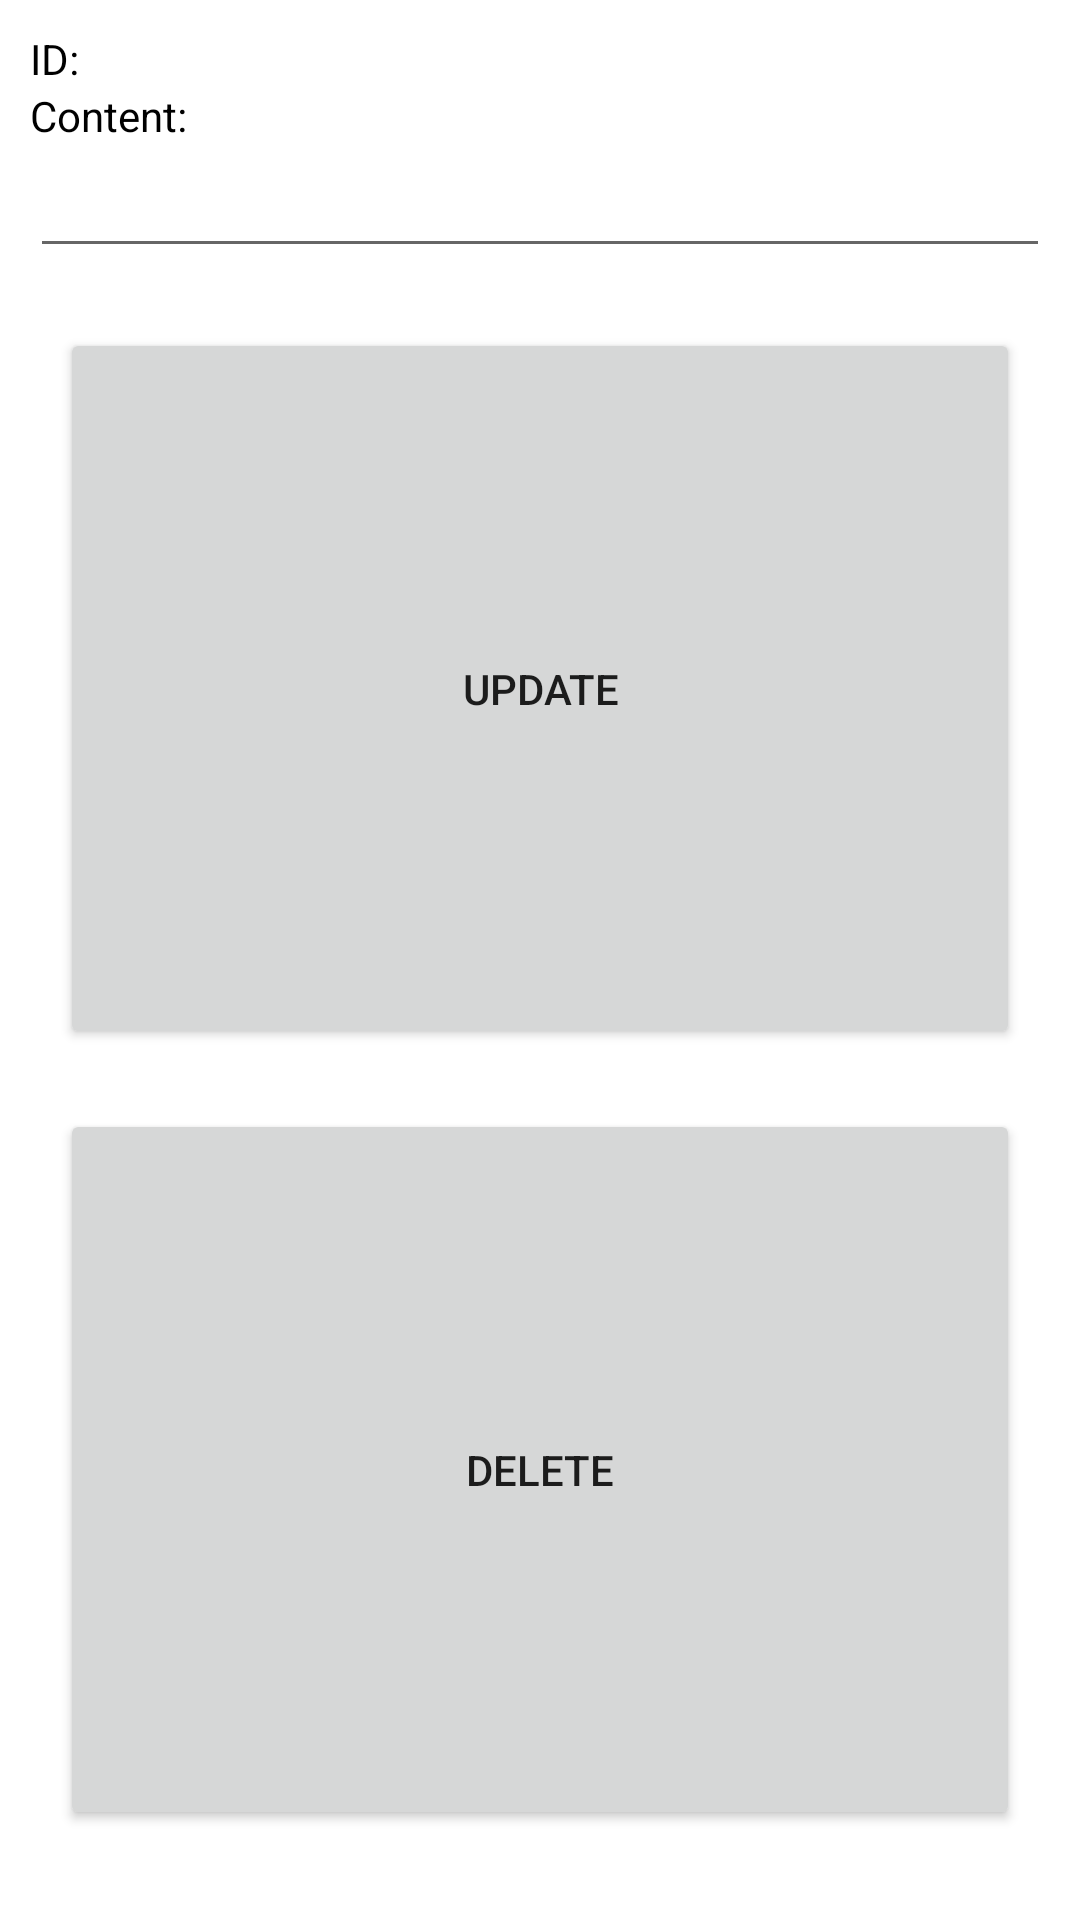

Android layout source for this screen:
<!-- AndroidManifest.xml: activity theme Theme.C347_L4_EX1DemoDatabaseCRUD.NoActionBar -->
<!-- res/layout/activity_edit.xml -->
<?xml version="1.0" encoding="utf-8"?>
<LinearLayout xmlns:android="http://schemas.android.com/apk/res/android"
    xmlns:app="http://schemas.android.com/apk/res-auto"
    xmlns:tools="http://schemas.android.com/tools"
    android:layout_width="match_parent"
    android:layout_height="wrap_content"
    android:orientation="vertical"
    android:padding="10dp"
    tools:context=".MainActivity">

    <TextView
        android:id="@+id/tvID"
        android:layout_width="wrap_content"
        android:layout_height="wrap_content"
        android:text="ID:"
        android:textColor="@color/black"
        app:layout_constraintBottom_toBottomOf="parent"
        app:layout_constraintLeft_toLeftOf="parent"
        app:layout_constraintRight_toRightOf="parent"
        app:layout_constraintTop_toTopOf="parent" />

    <TextView
        android:layout_width="wrap_content"
        android:layout_height="wrap_content"
        android:text="Content:"
        android:textColor="@color/black"
        app:layout_constraintBottom_toBottomOf="parent"
        app:layout_constraintLeft_toLeftOf="parent"
        app:layout_constraintRight_toRightOf="parent"
        app:layout_constraintTop_toTopOf="parent" />

    <EditText
        android:id="@+id/etContent"
        android:layout_width="match_parent"
        android:layout_height="wrap_content"
        android:ems="10"
        android:inputType="textPersonName"
        android:textColor="@color/black" />

    <LinearLayout
        android:layout_width="match_parent"
        android:layout_height="match_parent"
        android:orientation="vertical"
        android:paddingVertical="10dp">


        <Button
            android:id="@+id/btnUpdate"
            android:layout_width="match_parent"
            android:layout_height="wrap_content"
            android:layout_margin="10dp"
            android:layout_weight="1"
            android:text="Update" />

        <Button
            android:id="@+id/btnDelete"
            android:layout_width="match_parent"
            android:layout_height="wrap_content"
            android:layout_margin="10dp"
            android:layout_weight="1"
            android:text="Delete" />


    </LinearLayout>


</LinearLayout>
<!-- resources referenced by this layout -->
<resources>
  <style name="Theme.C347_L4_EX1DemoDatabaseCRUD.NoActionBar">
          <item name="windowActionBar">false</item>
          <item name="windowNoTitle">true</item>
      </style>
  <!-- not gathered from this repository: default colours our renderer supplied (Android Studio template values) -->
  <color name="black">#FF000000</color>
</resources>
